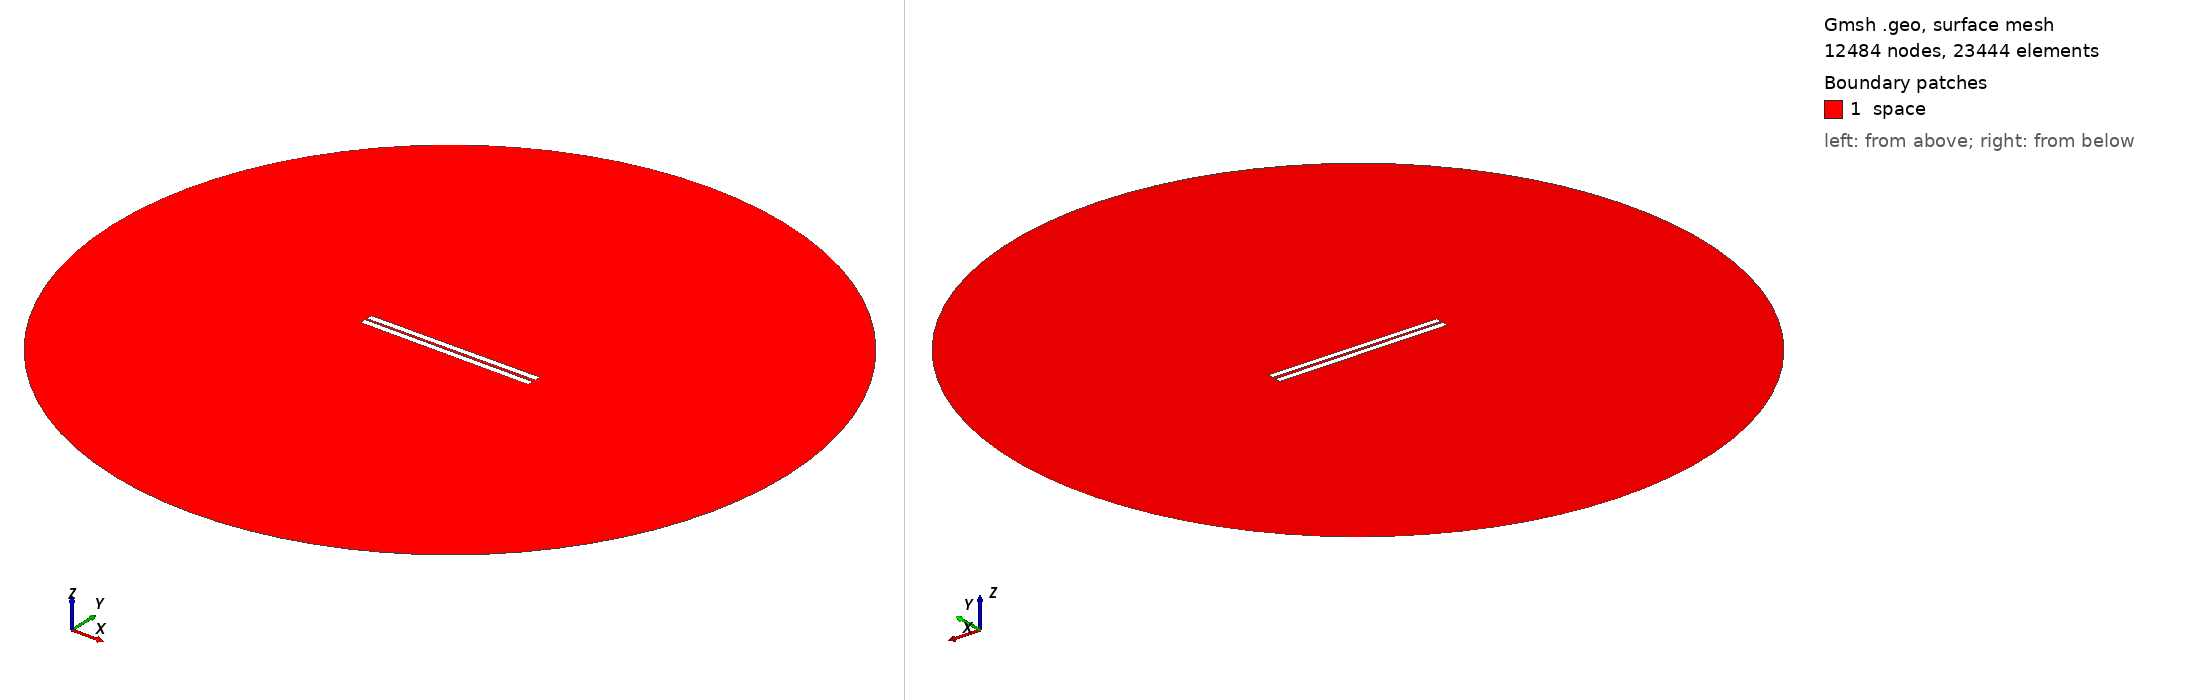

Gmsh geometry script, surface-meshed: 12484 nodes, 23444 surface elements. Boundary patches (legend numbers): 1 space. Left view from above one corner, right view from below the opposite corner. Legend entries are the model's physical surfaces. The drawing asked Gmsh for element sizes between 1% and 20% of the model's largest extent; the script's own settings can give other sizes.

=== 214.geo (drawn) ===
// Set the geometry kernel
SetFactory("OpenCASCADE");

//---------------------------------------
// Rectangles
//---------------------------------------

// Rectangle 1 (top)
Point(1) = {-49.78888888888889, 0.8055555555555556, 0, 1.0};
Point(2) = {49.78888888888889, 0.8055555555555556, 0, 1.0};
Point(3) = {49.78888888888889, 4.383333333333333, 0, 1.0};
Point(4) = {-49.78888888888889, 4.383333333333333, 0, 1.0};

Line(1) = {1, 2};
Line(2) = {2, 3};
Line(3) = {3, 4};
Line(4) = {4, 1};

Line Loop(1) = {1, 2, 3, 4};
Plane Surface(1) = {1};

Rotate { {0, 0, 1}, {0,  0.8055555555555556,  0}, 0.006 } {
  Surface{1};
}

// Rectangle 2 (bottom)
Point(5) = {-49.78888888888889, -0.8055555555555556, 0, 1.0};
Point(6) = {49.78888888888889, -0.8055555555555556, 0, 1.0};
Point(7) = {49.78888888888889, -4.383333333333333, 0, 1.0};
Point(8) = {-49.78888888888889, -4.383333333333333, 0, 1.0};

Line(5) = {5, 6};
Line(6) = {6, 7};
Line(7) = {7, 8};
Line(8) = {8, 5};

Line Loop(2) = {5, 6, 7, 8};
Plane Surface(2) = {2}; 


//---------------------------------------
// Circle
//---------------------------------------

// Define points
Point(9) = {0, 0, 0};        // Center
Point(10) = {200, 0, 0};     // Start point
Point(11) = {0, 200, 0};     // 90 degrees
Point(12) = {-200, 0, 0};    // 180 degrees
Point(13) = {0, -200, 0};    // 270 degrees

// Define circle arcs (each needs start, center, end)
Circle(9) = {10, 9, 11};
Circle(10) = {11, 9, 12};
Circle(11) = {12, 9, 13};
Circle(12) = {13, 9, 10};

// Define curve loop and surface if needed
Curve Loop(3) = {9, 10, 11, 12};
Surface(3) = {3};

// Subtract Rectangles from Circle
BooleanDifference{ Surface{3}; Delete; }{ Surface{1}; Surface{2}; Delete; }

//---------------------------------------
// Transfinite Lines and Surface
//---------------------------------------
r = 7;
Transfinite Line {1, 3} = 50*r Using Progression 1;
Transfinite Line {2, 4} = 2*r Using Progression 1;
Transfinite Line {5, 7} = 50*r Using Progression 1;
Transfinite Line {6, 8} = 2*r Using Progression 1;
Transfinite Line {9, 10, 11, 12} = 20 Using Progression 1;

//---------------------------------------
// Define Physical Groups
//---------------------------------------                

//--- Physical Curves
// Physical groups for boundaries
Physical Line("force_segment", 10) = {1};
Physical Line("upper_plate", 11) = {2, 3, 4};
Physical Line("lower_plate", 12) = {5, 6, 7, 8};
Physical Line("boundary", 20) = {9, 10, 11, 12};

//--- Physical Surfaces
Physical Surface("space", 30) = {3};

//---------------------------------------
// 6. Generate the Mesh
//---------------------------------------
Mesh 2;  // 2D mesh generation
